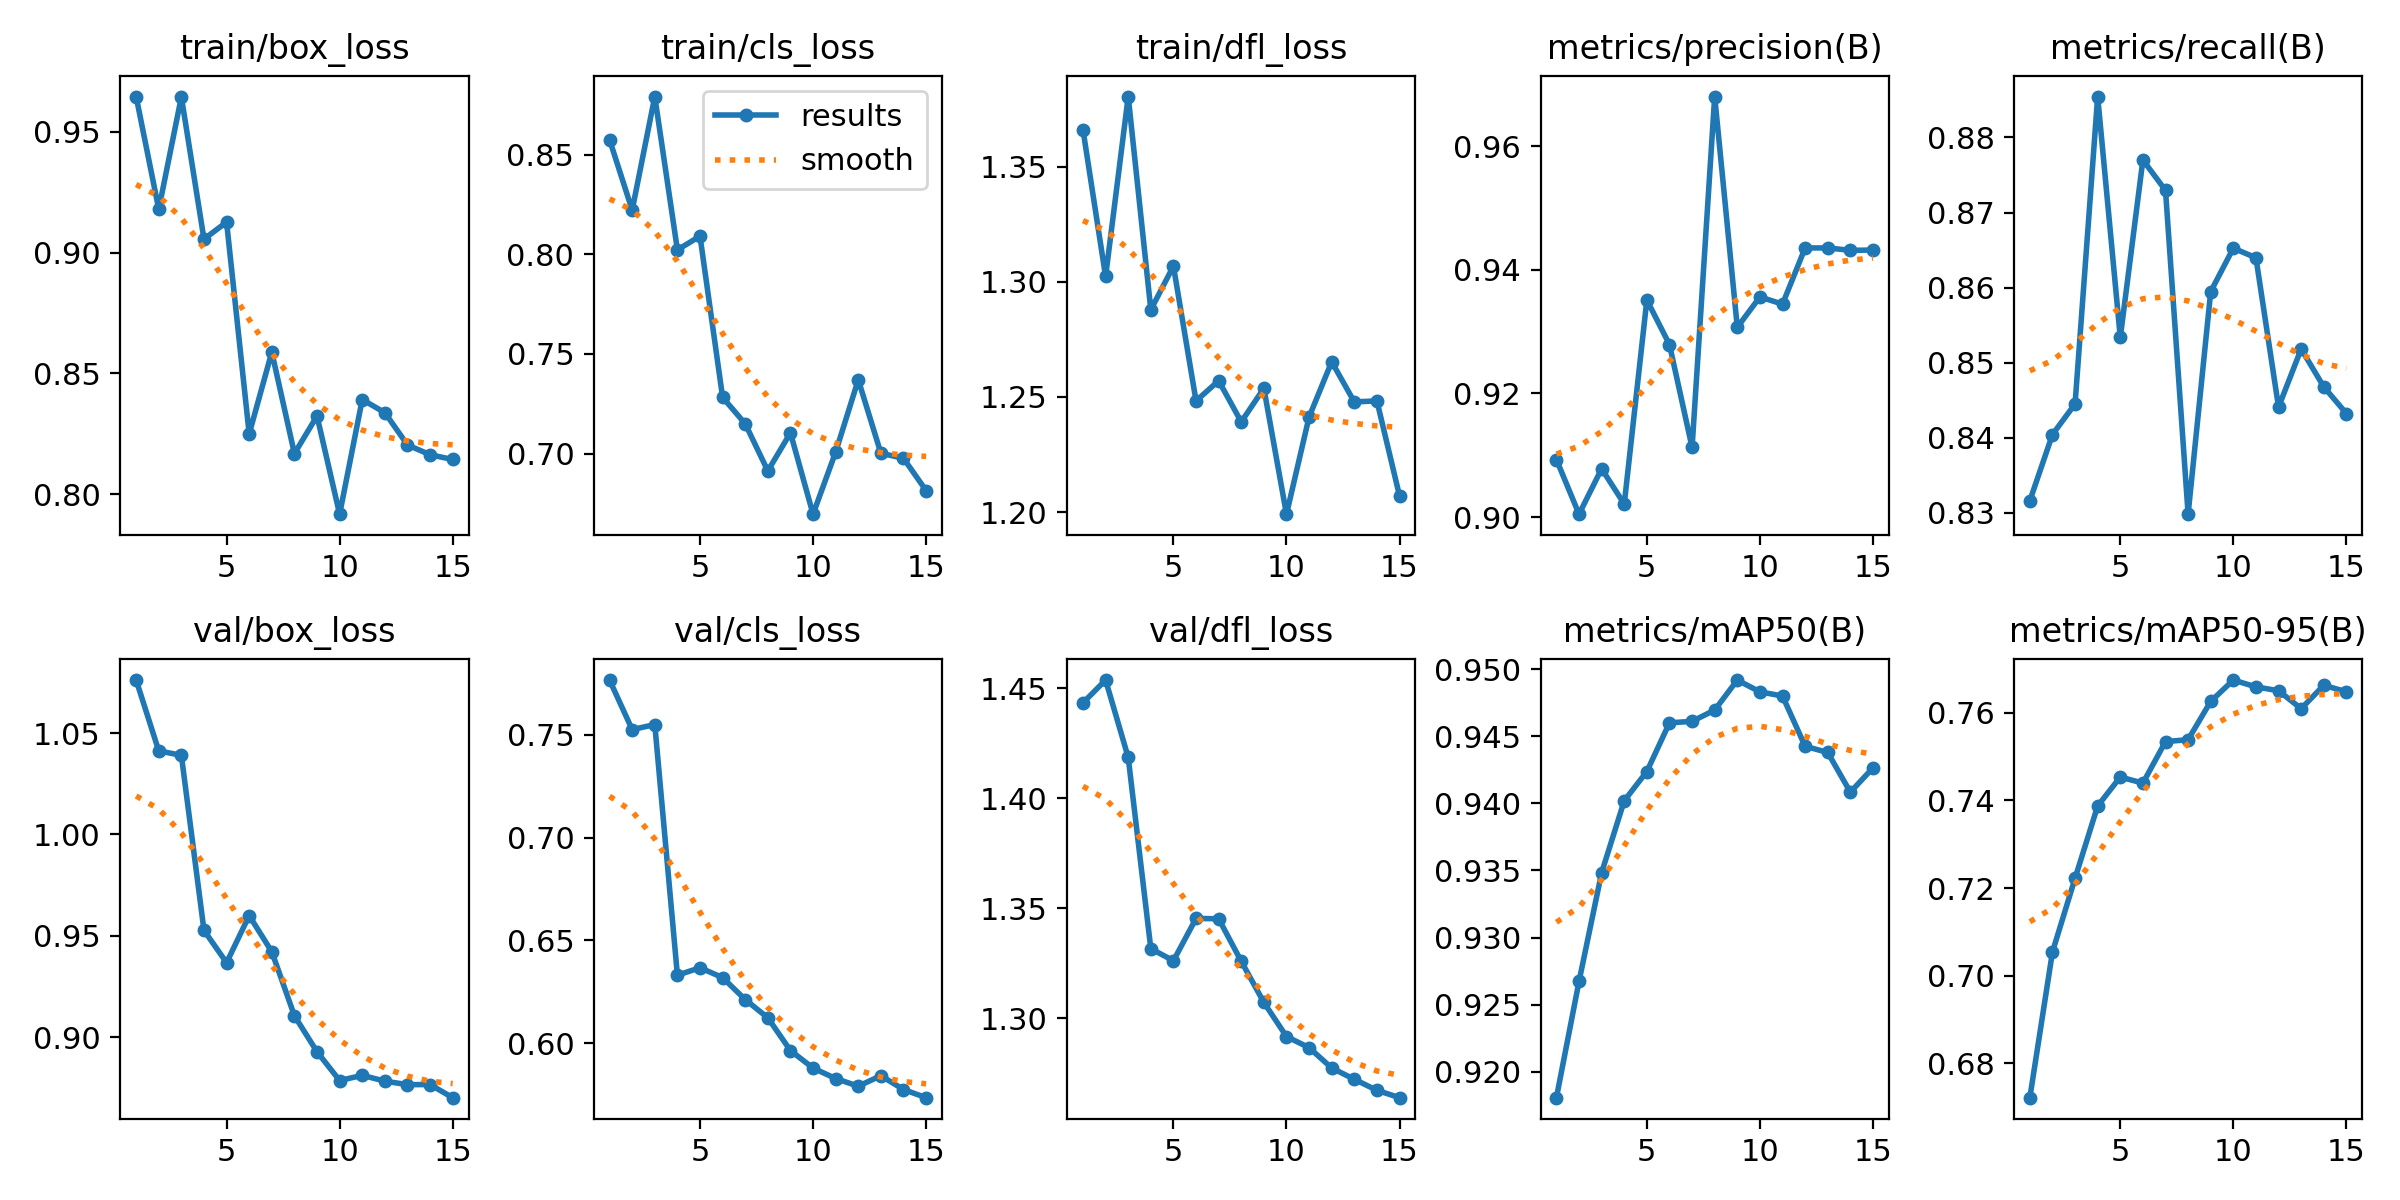

The data file committed next to this chart (first rows):
epoch, time, train/box_loss, train/cls_loss, train/dfl_loss, metrics/precision(B), metrics/recall(B), metrics/mAP50(B), metrics/mAP50-95(B), val/box_loss, val/cls_loss, val/dfl_loss, lr/pg0, lr/pg1, lr/pg2
1, 69.14, 0.9646, 0.8575, 1.366, 0.9093, 0.8316, 0.9181, 0.6722, 1.076, 0.7767, 1.443, 0.091, 2.63865e-06, 2.63865e-06
2, 136.9, 0.9179, 0.8222, 1.302, 0.9005, 0.8404, 0.9267, 0.7054, 1.041, 0.7526, 1.454, 0.08101, 5.38515e-06, 5.38515e-06
3, 204.5, 0.9644, 0.8792, 1.381, 0.9078, 0.8445, 0.9348, 0.7222, 1.039, 0.755, 1.419, 0.07101, 7.93654e-06, 7.93654e-06
4, 278.1, 0.9056, 0.8022, 1.288, 0.9021, 0.8854, 0.9402, 0.7387, 0.9527, 0.6331, 1.332, 0.06101, 1.02928e-05, 1.02928e-05
5, 359.6, 0.9126, 0.8091, 1.307, 0.9351, 0.8534, 0.9424, 0.7453, 0.9367, 0.6367, 1.326, 0.05101, 1.2454e-05, 1.2454e-05
6, 448.2, 0.825, 0.7282, 1.248, 0.9279, 0.877, 0.946, 0.7439, 0.96, 0.6319, 1.345, 0.04101, 1.44201e-05, 1.44201e-05
7, 539.2, 0.8588, 0.7149, 1.257, 0.9113, 0.873, 0.9461, 0.7534, 0.9422, 0.6212, 1.345, 0.03102, 1.61911e-05, 1.61911e-05
8, 622.1, 0.8168, 0.6913, 1.239, 0.968, 0.8298, 0.947, 0.7538, 0.9106, 0.6124, 1.326, 0.02102, 1.7767e-05, 1.7767e-05
9, 726.9, 0.8324, 0.7104, 1.254, 0.9307, 0.8595, 0.9492, 0.7626, 0.8928, 0.5964, 1.307, 0.01102, 1.91478e-05, 1.91478e-05
10, 832.7, 0.7918, 0.6695, 1.199, 0.9356, 0.8652, 0.9483, 0.7674, 0.8786, 0.5879, 1.292, 0.00102, 2.03335e-05, 2.03335e-05
11, 936.1, 0.8392, 0.7007, 1.241, 0.9344, 0.864, 0.948, 0.7659, 0.8812, 0.5828, 1.287, 1.95634e-05, 1.95634e-05, 1.95634e-05
12, 1051, 0.8338, 0.737, 1.265, 0.9435, 0.8441, 0.9443, 0.765, 0.8783, 0.5791, 1.277, 1.85879e-05, 1.85879e-05, 1.85879e-05
13, 1162, 0.8204, 0.7001, 1.248, 0.9435, 0.8518, 0.9438, 0.7609, 0.8766, 0.5842, 1.272, 1.76124e-05, 1.76124e-05, 1.76124e-05
14, 1271, 0.8164, 0.6976, 1.248, 0.9431, 0.8468, 0.9408, 0.7662, 0.8766, 0.5775, 1.267, 1.66369e-05, 1.66369e-05, 1.66369e-05
15, 1388, 0.8144, 0.6814, 1.207, 0.9432, 0.8432, 0.9426, 0.7648, 0.8701, 0.5735, 1.264, 1.56614e-05, 1.56614e-05, 1.56614e-05
